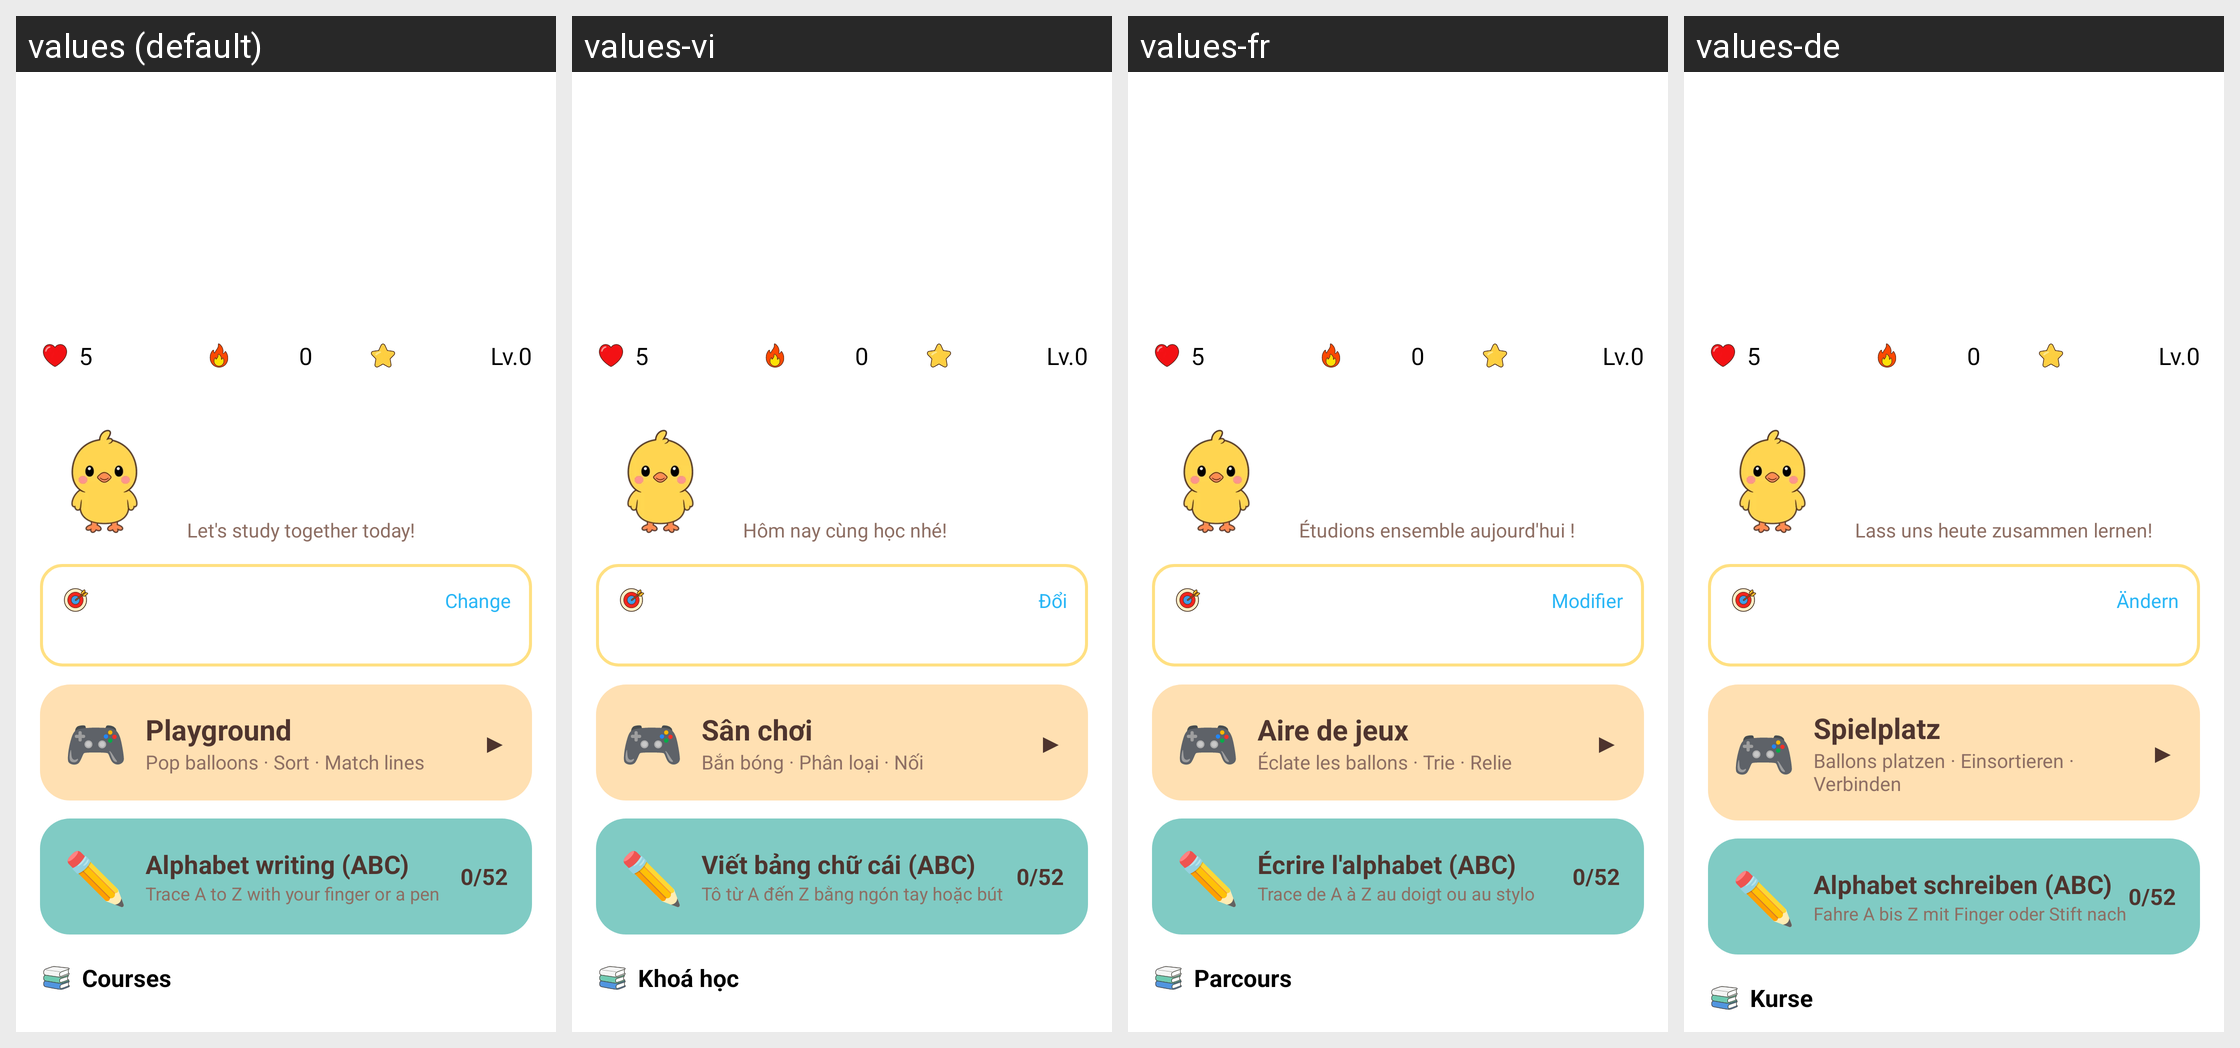

This grid shows one Android layout under several languages. Give, for every string resource on the screen, its name, the default text and each shown locale's text.
Android screen res/layout/activity_main.xml rendered under 4 locales, left to right: values (default), values-vi, values-fr, values-de. Device: Nexus 5 (rendered at 1080×1920; each locale shown at half size, 540×960, under a caption strip naming it); theme Theme.Piyak.
Other locales in the repository, not shown: values-es, values-in, values-ja, values-ko, values-pt, values-ru, values-th, values-zh, values-zh-rHK, values-zh-rTW.
Strings drawn on this screen, with the default value and each locale's value (text and hints the layout hard-codes, and strings that could not be matched under every locale, appear in the picture but are not listed):

home_greeting
  values: Let's study together today!
  values-vi: Hôm nay cùng học nhé!
  values-fr: Étudions ensemble aujourd'hui !
  values-de: Lass uns heute zusammen lernen!

ly_change
  values: Change
  values-vi: Đổi
  values-fr: Modifier
  values-de: Ändern

st_play
  values: Playground
  values-vi: Sân chơi
  values-fr: Aire de jeux
  values-de: Spielplatz

st_play_sub
  values: Pop balloons · Sort · Match lines
  values-vi: Bắn bóng · Phân loại · Nối
  values-fr: Éclate les ballons · Trie · Relie
  values-de: Ballons platzen · Einsortieren · Verbinden

ly_alpha_full
  values: Alphabet writing (ABC)
  values-vi: Viết bảng chữ cái (ABC)
  values-fr: Écrire l'alphabet (ABC)
  values-de: Alphabet schreiben (ABC)

ly_alpha_sub2
  values: Trace A to Z with your finger or a pen
  values-vi: Tô từ A đến Z bằng ngón tay hoặc bút
  values-fr: Trace de A à Z au doigt ou au stylo
  values-de: Fahre A bis Z mit Finger oder Stift nach

home_courses
  values: Courses
  values-vi: Khoá học
  values-fr: Parcours
  values-de: Kurse
